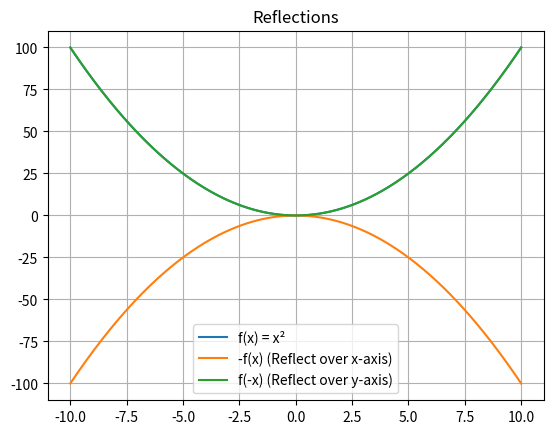

Here is the Python script that generated this plot:
import numpy as np
import matplotlib.pyplot as plt

x_vals = np.linspace(-10, 10, 400)
f = lambda x: x**2

plt.plot(x_vals, f(x_vals), label='f(x) = x²')
plt.plot(x_vals, -f(x_vals), label='-f(x) (Reflect over x-axis)')
plt.plot(x_vals, f(-x_vals), label='f(-x) (Reflect over y-axis)')
plt.title("Reflections")
plt.grid()
plt.legend()
plt.show()